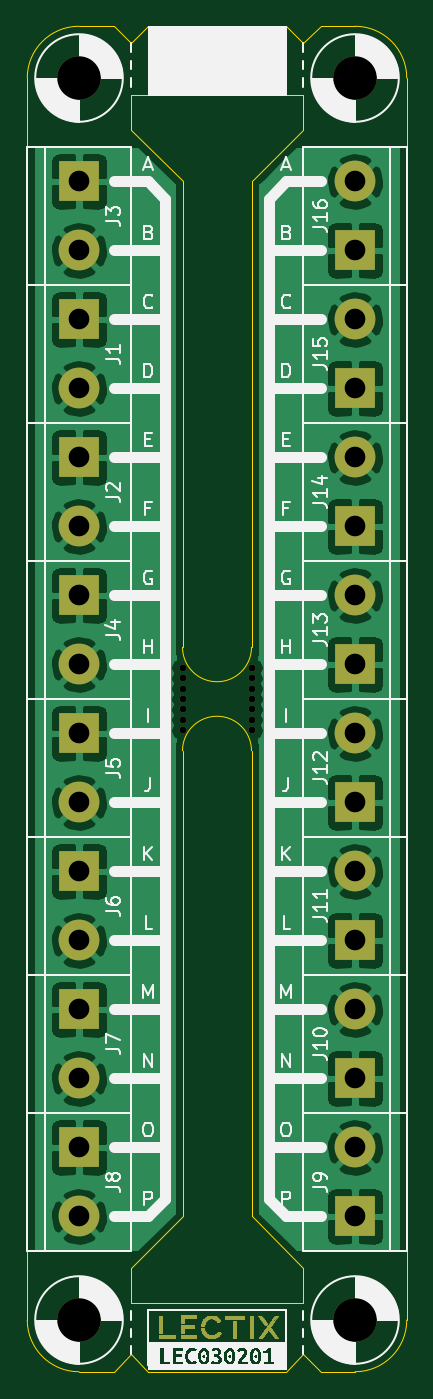
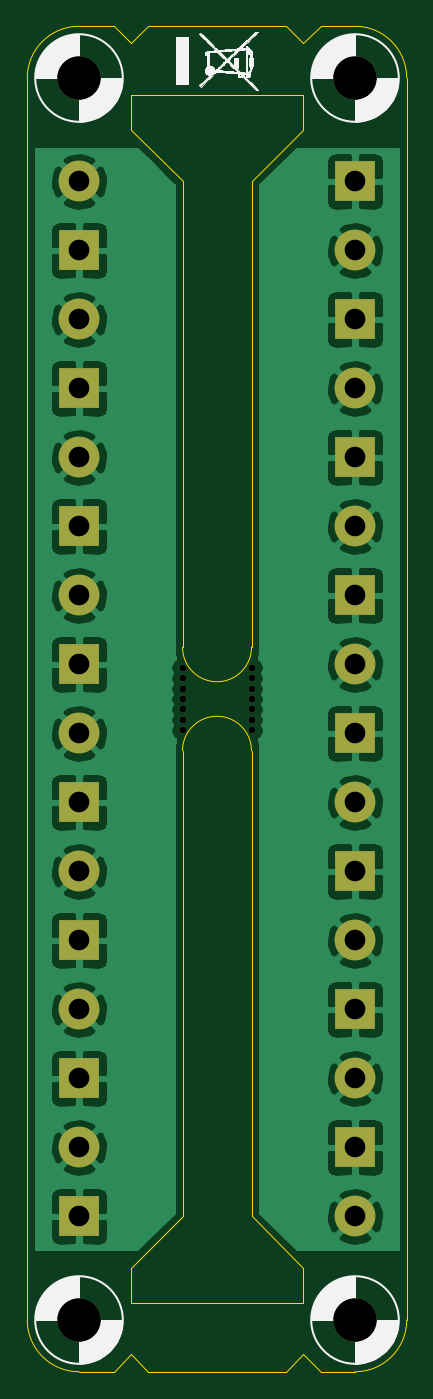
Circuit board: 10 layer files. Board 27.9 x 99.1 mm.
- bottom_copper: LEC030201-CuBottom.gbl (105100 bytes)
- top_copper: LEC030201-CuTop.gtl (131441 bytes)
- outline: LEC030201-EdgeCuts.gm1 (2623 bytes)
- bottom_mask: LEC030201-MaskBottom.gbs (3252 bytes)
- top_mask: LEC030201-MaskTop.gts (29540 bytes)
- paste: LEC030201-PasteBottom.gbp (546 bytes)
- paste: LEC030201-PasteTop.gtp (546 bytes)
- bottom_silk: LEC030201-SilkBottom.gbo (34529 bytes)
- top_silk: LEC030201-SilkTop.gto (42230 bytes)
- drill: LEC030201.drl (1261 bytes)

=== bottom_copper: LEC030201-CuBottom.gbl (105100 bytes, source omitted) ===
=== top_copper: LEC030201-CuTop.gtl (131441 bytes, source omitted) ===
=== outline: LEC030201-EdgeCuts.gm1 ===
G04 #@! TF.GenerationSoftware,KiCad,Pcbnew,6.0.9-8da3e8f707~116~ubuntu20.04.1*
G04 #@! TF.CreationDate,2023-04-19T17:44:35+00:00*
G04 #@! TF.ProjectId,LEC030201,4c454330-3330-4323-9031-2e6b69636164,rev?*
G04 #@! TF.SameCoordinates,Original*
G04 #@! TF.FileFunction,Profile,NP*
%FSLAX46Y46*%
G04 Gerber Fmt 4.6, Leading zero omitted, Abs format (unit mm)*
G04 Created by KiCad (PCBNEW 6.0.9-8da3e8f707~116~ubuntu20.04.1) date 2023-04-19 17:44:35*
%MOMM*%
%LPD*%
G01*
G04 APERTURE LIST*
G04 #@! TA.AperFunction,Profile*
%ADD10C,0.050000*%
G04 #@! TD*
G04 APERTURE END LIST*
D10*
X186690000Y-54610000D02*
X190500000Y-58420000D01*
X186690000Y-138430000D02*
X190500000Y-134620000D01*
X190500000Y-92710000D02*
X190500000Y-58420000D01*
X199390000Y-140970000D02*
X199390000Y-138430000D01*
X186690000Y-140970000D02*
X186690000Y-138430000D01*
X199390000Y-54610000D02*
X199390000Y-52070000D01*
X186690000Y-54610000D02*
X186690000Y-52070000D01*
X198120000Y-46990000D02*
X199390000Y-48260000D01*
X185420000Y-46990000D02*
X186690000Y-48260000D01*
X182880000Y-46990000D02*
X185420000Y-46990000D01*
X187960000Y-146050000D02*
X198120000Y-146050000D01*
X185420000Y-146050000D02*
X186690000Y-144780000D01*
X182880000Y-146050000D02*
X185420000Y-146050000D01*
X179070000Y-50800000D02*
X179070000Y-142240000D01*
X207010000Y-50800000D02*
X207010000Y-142240000D01*
X207010000Y-50800000D02*
G75*
G03*
X203200000Y-46990000I-3810000J0D01*
G01*
X179070000Y-142240000D02*
G75*
G03*
X182880000Y-146050000I3810000J0D01*
G01*
X200660000Y-46990000D02*
X203200000Y-46990000D01*
X198120000Y-146050000D02*
X199390000Y-144780000D01*
X199390000Y-144780000D02*
X200660000Y-146050000D01*
X187960000Y-46990000D02*
X198120000Y-46990000D01*
X186690000Y-48260000D02*
X187960000Y-46990000D01*
X200660000Y-146050000D02*
X203200000Y-146050000D01*
X182880000Y-46990000D02*
G75*
G03*
X179070000Y-50800000I0J-3810000D01*
G01*
X190500000Y-100330000D02*
X190500000Y-134620000D01*
X195580000Y-134620000D02*
X195580000Y-100330000D01*
X195580000Y-100330000D02*
G75*
G03*
X190500000Y-100330000I-2540000J0D01*
G01*
X203200000Y-146050000D02*
G75*
G03*
X207010000Y-142240000I0J3810000D01*
G01*
X190500000Y-92710000D02*
G75*
G03*
X195580000Y-92710000I2540000J0D01*
G01*
X199390000Y-140970000D02*
X198120000Y-140970000D01*
X195580000Y-58420000D02*
X195580000Y-92710000D01*
X195580000Y-134620000D02*
X199390000Y-138430000D01*
X199390000Y-54610000D02*
X195580000Y-58420000D01*
X186690000Y-144780000D02*
X187960000Y-146050000D01*
X186690000Y-52070000D02*
X199390000Y-52070000D01*
X199390000Y-48260000D02*
X200660000Y-46990000D01*
X198120000Y-140970000D02*
X186690000Y-140970000D01*
M02*

=== bottom_mask: LEC030201-MaskBottom.gbs ===
G04 #@! TF.GenerationSoftware,KiCad,Pcbnew,6.0.9-8da3e8f707~116~ubuntu20.04.1*
G04 #@! TF.CreationDate,2023-04-19T17:44:35+00:00*
G04 #@! TF.ProjectId,LEC030201,4c454330-3330-4323-9031-2e6b69636164,rev?*
G04 #@! TF.SameCoordinates,Original*
G04 #@! TF.FileFunction,Soldermask,Bot*
G04 #@! TF.FilePolarity,Negative*
%FSLAX46Y46*%
G04 Gerber Fmt 4.6, Leading zero omitted, Abs format (unit mm)*
G04 Created by KiCad (PCBNEW 6.0.9-8da3e8f707~116~ubuntu20.04.1) date 2023-04-19 17:44:35*
%MOMM*%
%LPD*%
G01*
G04 APERTURE LIST*
%ADD10C,3.200000*%
%ADD11R,3.000000X3.000000*%
%ADD12C,3.000000*%
%ADD13C,0.500000*%
G04 APERTURE END LIST*
D10*
G04 #@! TO.C,H3*
X203200000Y-142240000D03*
G04 #@! TD*
G04 #@! TO.C,H4*
X203200000Y-50800000D03*
G04 #@! TD*
D11*
G04 #@! TO.C,J9*
X203200000Y-134620000D03*
D12*
X203200000Y-129540000D03*
G04 #@! TD*
D11*
G04 #@! TO.C,J10*
X203200000Y-124460000D03*
D12*
X203200000Y-119380000D03*
G04 #@! TD*
D11*
G04 #@! TO.C,J11*
X203200000Y-114300000D03*
D12*
X203200000Y-109220000D03*
G04 #@! TD*
D11*
G04 #@! TO.C,J12*
X203200000Y-104140000D03*
D12*
X203200000Y-99060000D03*
G04 #@! TD*
D11*
G04 #@! TO.C,J2*
X182880000Y-78740000D03*
D12*
X182880000Y-83820000D03*
G04 #@! TD*
D10*
G04 #@! TO.C,H2*
X182880000Y-50800000D03*
G04 #@! TD*
G04 #@! TO.C,H1*
X182880000Y-142240000D03*
G04 #@! TD*
D11*
G04 #@! TO.C,J1*
X182880000Y-68580000D03*
D12*
X182880000Y-73660000D03*
G04 #@! TD*
D11*
G04 #@! TO.C,J4*
X182880000Y-88900000D03*
D12*
X182880000Y-93980000D03*
G04 #@! TD*
D11*
G04 #@! TO.C,J3*
X182880000Y-58420000D03*
D12*
X182880000Y-63500000D03*
G04 #@! TD*
D11*
G04 #@! TO.C,J5*
X182880000Y-99060000D03*
D12*
X182880000Y-104140000D03*
G04 #@! TD*
D11*
G04 #@! TO.C,J6*
X182880000Y-109220000D03*
D12*
X182880000Y-114300000D03*
G04 #@! TD*
D11*
G04 #@! TO.C,J7*
X182880000Y-119380000D03*
D12*
X182880000Y-124460000D03*
G04 #@! TD*
D11*
G04 #@! TO.C,J8*
X182880000Y-129540000D03*
D12*
X182880000Y-134620000D03*
G04 #@! TD*
D11*
G04 #@! TO.C,J13*
X203200000Y-93980000D03*
D12*
X203200000Y-88900000D03*
G04 #@! TD*
D11*
G04 #@! TO.C,J14*
X203200000Y-83820000D03*
D12*
X203200000Y-78740000D03*
G04 #@! TD*
D11*
G04 #@! TO.C,J15*
X203200000Y-73660000D03*
D12*
X203200000Y-68580000D03*
G04 #@! TD*
D11*
G04 #@! TO.C,J16*
X203200000Y-63500000D03*
D12*
X203200000Y-58420000D03*
G04 #@! TD*
D13*
G04 #@! TO.C,REF\u002A\u002A*
X190500000Y-94234000D03*
G04 #@! TD*
G04 #@! TO.C,REF\u002A\u002A*
X190500000Y-98806000D03*
G04 #@! TD*
G04 #@! TO.C,REF\u002A\u002A*
X190500000Y-94996000D03*
G04 #@! TD*
G04 #@! TO.C,REF\u002A\u002A*
X195580000Y-94234000D03*
G04 #@! TD*
G04 #@! TO.C,REF\u002A\u002A*
X195580000Y-96520000D03*
G04 #@! TD*
G04 #@! TO.C,REF\u002A\u002A*
X195580000Y-95758000D03*
G04 #@! TD*
G04 #@! TO.C,REF\u002A\u002A*
X195580000Y-98806000D03*
G04 #@! TD*
G04 #@! TO.C,REF\u002A\u002A*
X195580000Y-94996000D03*
G04 #@! TD*
G04 #@! TO.C,REF\u002A\u002A*
X195580000Y-98044000D03*
G04 #@! TD*
G04 #@! TO.C,REF\u002A\u002A*
X195580000Y-97282000D03*
G04 #@! TD*
G04 #@! TO.C,REF\u002A\u002A*
X190500000Y-96520000D03*
G04 #@! TD*
G04 #@! TO.C,REF\u002A\u002A*
X190500000Y-97282000D03*
G04 #@! TD*
G04 #@! TO.C,REF\u002A\u002A*
X190500000Y-98044000D03*
G04 #@! TD*
G04 #@! TO.C,REF\u002A\u002A*
X190500000Y-95758000D03*
G04 #@! TD*
M02*

=== top_mask: LEC030201-MaskTop.gts (29540 bytes, source omitted) ===
=== paste: LEC030201-PasteBottom.gbp ===
G04 #@! TF.GenerationSoftware,KiCad,Pcbnew,6.0.9-8da3e8f707~116~ubuntu20.04.1*
G04 #@! TF.CreationDate,2023-04-19T17:44:35+00:00*
G04 #@! TF.ProjectId,LEC030201,4c454330-3330-4323-9031-2e6b69636164,rev?*
G04 #@! TF.SameCoordinates,Original*
G04 #@! TF.FileFunction,Paste,Bot*
G04 #@! TF.FilePolarity,Positive*
%FSLAX46Y46*%
G04 Gerber Fmt 4.6, Leading zero omitted, Abs format (unit mm)*
G04 Created by KiCad (PCBNEW 6.0.9-8da3e8f707~116~ubuntu20.04.1) date 2023-04-19 17:44:35*
%MOMM*%
%LPD*%
G01*
G04 APERTURE LIST*
G04 APERTURE END LIST*
M02*

=== paste: LEC030201-PasteTop.gtp ===
G04 #@! TF.GenerationSoftware,KiCad,Pcbnew,6.0.9-8da3e8f707~116~ubuntu20.04.1*
G04 #@! TF.CreationDate,2023-04-19T17:44:35+00:00*
G04 #@! TF.ProjectId,LEC030201,4c454330-3330-4323-9031-2e6b69636164,rev?*
G04 #@! TF.SameCoordinates,Original*
G04 #@! TF.FileFunction,Paste,Top*
G04 #@! TF.FilePolarity,Positive*
%FSLAX46Y46*%
G04 Gerber Fmt 4.6, Leading zero omitted, Abs format (unit mm)*
G04 Created by KiCad (PCBNEW 6.0.9-8da3e8f707~116~ubuntu20.04.1) date 2023-04-19 17:44:35*
%MOMM*%
%LPD*%
G01*
G04 APERTURE LIST*
G04 APERTURE END LIST*
M02*

=== bottom_silk: LEC030201-SilkBottom.gbo (34529 bytes, source omitted) ===
=== top_silk: LEC030201-SilkTop.gto (42230 bytes, source omitted) ===
=== drill: LEC030201.drl ===
M48
; DRILL file {KiCad 6.0.9-8da3e8f707~116~ubuntu20.04.1} date Wed Apr 19 17:44:35 2023
; FORMAT={-:-/ absolute / metric / decimal}
; #@! TF.CreationDate,2023-04-19T17:44:35+00:00
; #@! TF.GenerationSoftware,Kicad,Pcbnew,6.0.9-8da3e8f707~116~ubuntu20.04.1
; #@! TF.FileFunction,MixedPlating,1,2
FMAT,2
METRIC
; #@! TA.AperFunction,Plated,PTH,ComponentDrill
T1C1.520
; #@! TA.AperFunction,NonPlated,NPTH,ComponentDrill
T2C0.500
; #@! TA.AperFunction,NonPlated,NPTH,ComponentDrill
T3C3.200
%
G90
G05
T1
X182.88Y-58.42
X182.88Y-63.5
X182.88Y-68.58
X182.88Y-73.66
X182.88Y-78.74
X182.88Y-83.82
X182.88Y-88.9
X182.88Y-93.98
X182.88Y-99.06
X182.88Y-104.14
X182.88Y-109.22
X182.88Y-114.3
X182.88Y-119.38
X182.88Y-124.46
X182.88Y-129.54
X182.88Y-134.62
X203.2Y-58.42
X203.2Y-63.5
X203.2Y-68.58
X203.2Y-73.66
X203.2Y-78.74
X203.2Y-83.82
X203.2Y-88.9
X203.2Y-93.98
X203.2Y-99.06
X203.2Y-104.14
X203.2Y-109.22
X203.2Y-114.3
X203.2Y-119.38
X203.2Y-124.46
X203.2Y-129.54
X203.2Y-134.62
T2
X190.5Y-94.234
X190.5Y-94.996
X190.5Y-95.758
X190.5Y-96.52
X190.5Y-97.282
X190.5Y-98.044
X190.5Y-98.806
X195.58Y-94.234
X195.58Y-94.996
X195.58Y-95.758
X195.58Y-96.52
X195.58Y-97.282
X195.58Y-98.044
X195.58Y-98.806
T3
X182.88Y-50.8
X182.88Y-142.24
X203.2Y-50.8
X203.2Y-142.24
T0
M30

